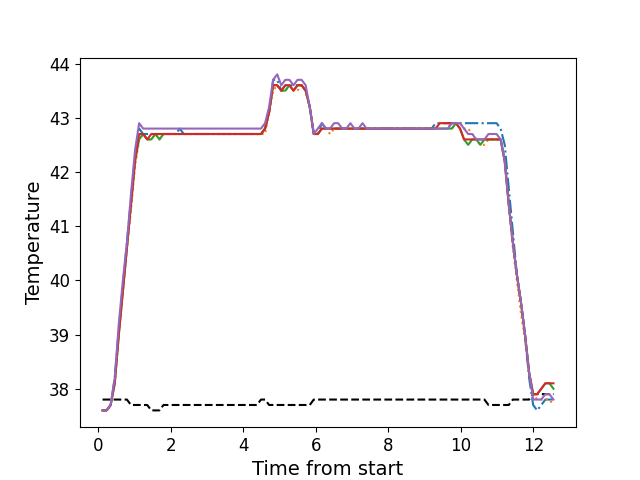

Data behind this chart, as committed beside it:
, times, neutral, z1, z2, z3, z4, z5
0, 0.1176, 37.8, 37.6, 37.6, 37.6, 37.6, 37.6
1, 0.2302, 37.8, 37.6, 37.6, 37.6, 37.6, 37.6
2, 0.3418, 37.8, 37.7, 37.7, 37.7, 37.7, 37.7
3, 0.4545, 37.8, 38.2, 38.1, 38.1, 38.1, 38.2
4, 0.5661, 37.8, 39.1, 39.0, 39.0, 39.0, 39.2
5, 0.6787, 37.8, 39.9, 39.8, 39.8, 39.8, 40.0
6, 0.7903, 37.8, 40.7, 40.6, 40.6, 40.6, 40.7
7, 0.903, 37.7, 41.5, 41.3, 41.4, 41.4, 41.6
8, 1.014, 37.7, 42.3, 42.1, 42.2, 42.2, 42.4
9, 1.127, 37.7, 42.8, 42.6, 42.6, 42.7, 42.9
10, 1.238, 37.7, 42.7, 42.7, 42.7, 42.7, 42.8
11, 1.35, 37.7, 42.7, 42.6, 42.6, 42.6, 42.8
12, 1.463, 37.6, 42.7, 42.6, 42.6, 42.7, 42.8
13, 1.575, 37.6, 42.7, 42.7, 42.7, 42.7, 42.8
14, 1.687, 37.6, 42.7, 42.6, 42.6, 42.7, 42.8
15, 1.799, 37.7, 42.7, 42.7, 42.7, 42.7, 42.8
16, 1.911, 37.7, 42.7, 42.7, 42.7, 42.7, 42.8
17, 2.023, 37.7, 42.7, 42.7, 42.7, 42.7, 42.8
18, 2.135, 37.7, 42.7, 42.7, 42.7, 42.7, 42.8
19, 2.247, 37.7, 42.8, 42.7, 42.7, 42.7, 42.8
20, 2.359, 37.7, 42.7, 42.7, 42.7, 42.7, 42.8
21, 2.472, 37.7, 42.7, 42.7, 42.7, 42.7, 42.8
22, 2.583, 37.7, 42.7, 42.7, 42.7, 42.7, 42.8
23, 2.695, 37.7, 42.7, 42.7, 42.7, 42.7, 42.8
24, 2.806, 37.7, 42.7, 42.7, 42.7, 42.7, 42.8
25, 2.919, 37.7, 42.7, 42.7, 42.7, 42.7, 42.8
26, 3.032, 37.7, 42.7, 42.7, 42.7, 42.7, 42.8
27, 3.143, 37.7, 42.7, 42.7, 42.7, 42.7, 42.8
28, 3.256, 37.7, 42.7, 42.7, 42.7, 42.7, 42.8
29, 3.368, 37.7, 42.7, 42.7, 42.7, 42.7, 42.8
30, 3.48, 37.7, 42.7, 42.7, 42.7, 42.7, 42.8
31, 3.592, 37.7, 42.7, 42.7, 42.7, 42.7, 42.8
32, 3.704, 37.7, 42.7, 42.7, 42.7, 42.7, 42.8
33, 3.817, 37.7, 42.7, 42.7, 42.7, 42.7, 42.8
34, 3.928, 37.7, 42.7, 42.7, 42.7, 42.7, 42.8
35, 4.04, 37.7, 42.7, 42.7, 42.7, 42.7, 42.8
36, 4.152, 37.7, 42.7, 42.7, 42.7, 42.7, 42.8
37, 4.264, 37.7, 42.7, 42.7, 42.7, 42.7, 42.8
38, 4.377, 37.7, 42.7, 42.7, 42.7, 42.7, 42.8
39, 4.488, 37.8, 42.7, 42.7, 42.7, 42.7, 42.8
40, 4.601, 37.8, 42.8, 42.7, 42.8, 42.8, 42.9
41, 4.713, 37.7, 43.1, 43.1, 43.1, 43.1, 43.2
42, 4.824, 37.7, 43.7, 43.5, 43.6, 43.6, 43.7
43, 4.936, 37.7, 43.7, 43.6, 43.6, 43.6, 43.8
44, 5.048, 37.7, 43.5, 43.5, 43.5, 43.5, 43.6
45, 5.161, 37.7, 43.6, 43.5, 43.5, 43.6, 43.7
46, 5.273, 37.7, 43.6, 43.6, 43.6, 43.6, 43.7
47, 5.385, 37.7, 43.6, 43.5, 43.5, 43.5, 43.6
48, 5.497, 37.7, 43.6, 43.5, 43.6, 43.6, 43.7
49, 5.609, 37.7, 43.6, 43.6, 43.6, 43.6, 43.7
50, 5.721, 37.7, 43.5, 43.5, 43.5, 43.5, 43.6
51, 5.833, 37.7, 43.2, 43.2, 43.2, 43.2, 43.2
52, 5.945, 37.8, 42.7, 42.7, 42.7, 42.7, 42.7
53, 6.058, 37.8, 42.7, 42.7, 42.7, 42.7, 42.8
54, 6.169, 37.8, 42.9, 42.8, 42.8, 42.8, 42.9
55, 6.282, 37.8, 42.8, 42.8, 42.8, 42.8, 42.8
56, 6.393, 37.8, 42.8, 42.7, 42.8, 42.8, 42.8
57, 6.506, 37.8, 42.8, 42.8, 42.8, 42.8, 42.9
58, 6.617, 37.8, 42.8, 42.8, 42.8, 42.8, 42.9
59, 6.73, 37.8, 42.8, 42.8, 42.8, 42.8, 42.8
... 52 more rows
